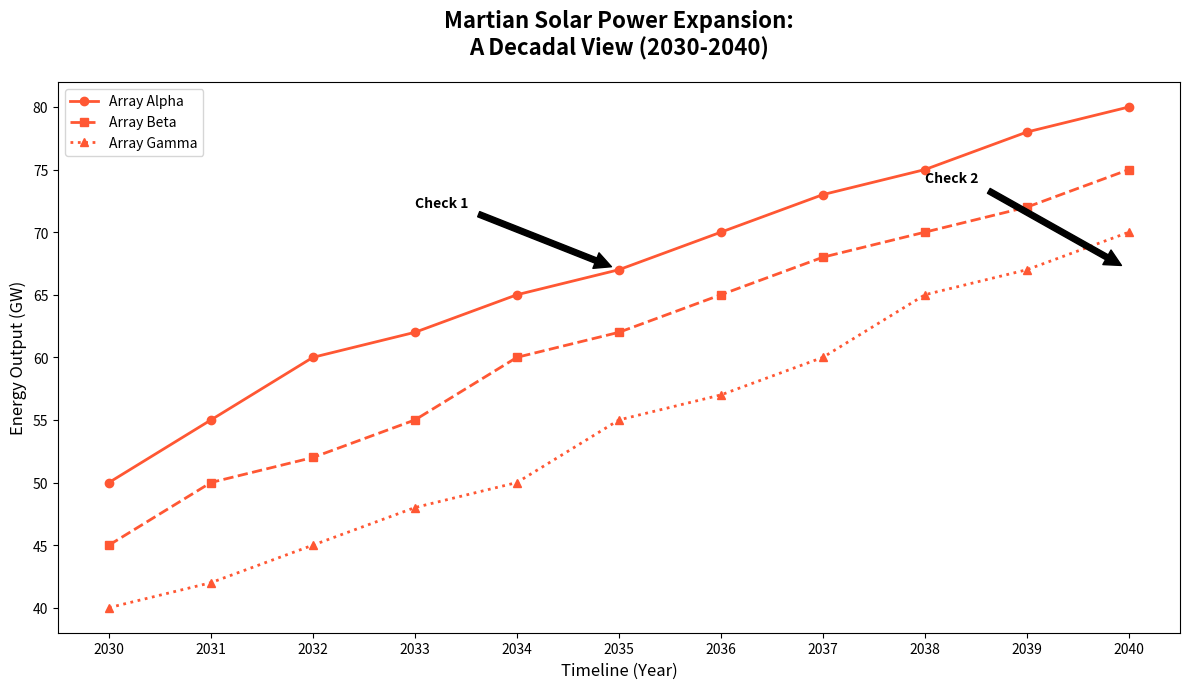

Python code for this plot:
import matplotlib.pyplot as plt
import numpy as np

years = np.arange(2030, 2041)
solar_panels_A = np.array([50, 55, 60, 62, 65, 67, 70, 73, 75, 78, 80])
solar_panels_B = np.array([45, 50, 52, 55, 60, 62, 65, 68, 70, 72, 75])
solar_panels_C = np.array([40, 42, 45, 48, 50, 55, 57, 60, 65, 67, 70])

fig, ax = plt.subplots(figsize=(12, 7))

# Apply a single color across all data groups
consistent_color = '#ff5733'

ax.plot(years, solar_panels_A, linestyle='-', marker='o', color=consistent_color, linewidth=2, markersize=6, label='Array Alpha')
ax.plot(years, solar_panels_B, linestyle='--', marker='s', color=consistent_color, linewidth=2, markersize=6, label='Array Beta')
ax.plot(years, solar_panels_C, linestyle=':', marker='^', color=consistent_color, linewidth=2, markersize=6, label='Array Gamma')

ax.annotate('Check 1', xy=(2035, 67), xytext=(2033, 72),
             arrowprops=dict(facecolor='black', shrink=0.05),
             fontsize=10, fontweight='bold')
ax.annotate('Check 2', xy=(2040, 67), xytext=(2038, 74),
             arrowprops=dict(facecolor='black', shrink=0.05),
             fontsize=10, fontweight='bold')

ax.set_title('Martian Solar Power Expansion:\nA Decadal View (2030-2040)', fontsize=16, fontweight='bold', pad=20)
ax.set_xlabel('Timeline (Year)', fontsize=12)
ax.set_ylabel('Energy Output (GW)', fontsize=12)

ax.set_xticks(years)
ax.set_yticks(np.arange(40, 85, step=5))

ax.legend()

plt.tight_layout()
plt.show()
